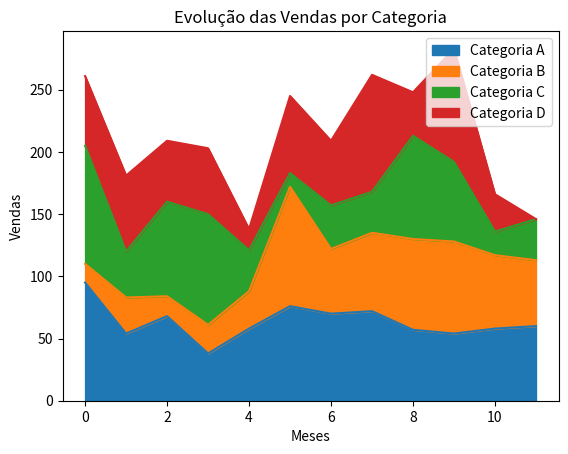

Write the Python code that produced this figure.
# 18. Crie um DataFrame com as vendas de diferentes categorias de produtos. Use
# Matplotlib para criar um gráfico de área empilhada para visualizar a evolução das
# vendas por categoria ao longo do tempo.


import numpy as np
import pandas as pd
import matplotlib.pyplot as plt

data18 = np.random.randint(0, 100, size=(12, 4))
df18 = pd.DataFrame(data18, columns=['Categoria A', 'Categoria B', 'Categoria C', 'Categoria D'])

df18.plot(kind='area', stacked=True)
plt.title('Evolução das Vendas por Categoria')
plt.xlabel('Meses')
plt.ylabel('Vendas')
plt.show()




